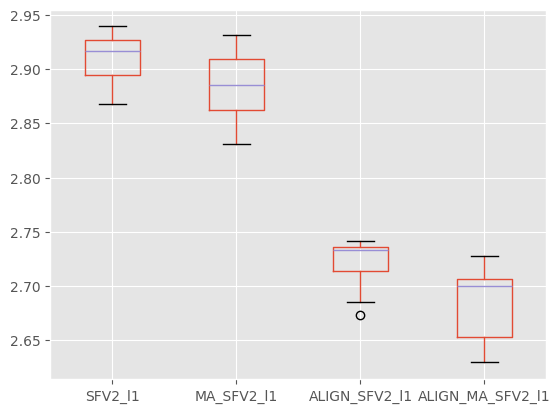

This chart was generated by the following Python code:
# 蒙特卡洛方法 箱线图绘制
# 首先导入基本的绘图包
import matplotlib.pyplot as plt
import numpy as np
import pandas as pd
import random
import math

# 添加成绩表
plt.style.use("ggplot")
plt.rcParams['axes.unicode_minus'] = False
plt.rcParams['font.sans-serif'] = ['SimHei']

# 新建一个空的DataFrame
df = pd.DataFrame()


# 添加成绩单，最后显示成绩单表格
# df["english"] = [76, 90, 97, 71, 70, 93, 86, 83, 78, 85, 81]
# df["math"] = [65, 95, 51, 74, 78, 63, 91, 82, 75, 71, 55]
# df["economy"] = [93, 81, 76, 88, 66, 79, 83, 92, 78, 86, 78]
# df["computer"] = [85, 78, 81, 95, 70, 67, 82, 72, 80, 81, 77]
# df["fgnet"] = [4.558679055698504, 4.089232703374215, 15.753263838436197, 10.9387005638554, 11.08894839653438,
#          14.633448810729869, 6.562932037542684, 2.847672643440604, 2.8886580986430577, 1.5099549655850482,
#          3.5230701631104986, 5.0372386709851185, 3.4695946297675158, 6.69201779221204, 2.358184934450772,
#          2.393789819664985, 5.183084822960762, 3.5691337732468082, 4.851172768530266, 3.364469281452899,
#          2.7844553667615863, 4.116750135728902, 3.897367501434147, 3.6143821666530935, 4.212606655664039,
#          1.5057584495560787, 6.9657248010034065, 6.857343249834019, 5.010662301926119, 4.016719132756094,
#          2.0282684983605574, 6.8082838567619985, 2.9035493004527684, 4.393907617255066, 3.2018666205864994,
#          1.0036570737792814, 2.8840504871918227, 3.092247195338667, 8.146335784484775, 2.1103913326798973,
#          2.371286019277005, 2.2456423855687575, 2.183512727159518, 1.6771903864919984, 3.3264837590525262,
#          1.684567784511387, 6.616519269094604, 8.641984597786351, 2.8880702922365593, 2.66350693895461,
#          3.4851982200346403, 2.9289607020194635, 1.765400778059939, 4.60603623750983, 1.940135904036342,
#          1.1275667997802572, 3.144880322507926, 4.5122116966121055, 2.8265195609633214, 4.388634244042032,
#          5.4016810457672495, 10.996691764068139, 4.197130482657569, 1.6799665465501843, 1.3216434840819293,
#          2.532278216992817, 5.504362138443799, 3.551673756840686, 1.1567874551437536, 2.427693408960324,
#          4.342752241371624, 3.5094254063795915, 3.3839370606688908, 2.427353181612691, 2.06658371334074,
#          3.2313890692636047, 2.446070902368911, 1.8281002564270268, 2.2727996981190173, 1.1248018006673004,
#          1.0572577440254147, 3.582392105859401]
# df["fgnet-align"] = [4.6036425716315685, 3.7418737606745736, 16.15002073807659, 10.997760033020596, 12.268097944632405,
#                      14.424629302054376, 5.555029940410923, 4.406085180012157, 2.5331660687290003, 2.312366495716422,
#                      3.321245373852932, 4.626343896074824, 4.051689311784171, 3.4819463860557938, 2.678153013759913,
#                      2.4652825420097306, 4.173336380576239, 4.3295904483305545, 5.39946058318656, 4.202175948036216,
#                      3.321490332261863, 2.602163139236023, 3.763842615875443, 2.6343561643690228, 3.9465138123014754,
#                      1.6076479591571085, 5.606039930153309, 7.466402292620529, 3.5932467551442566, 3.88382229590985,
#                      2.422059861572157, 5.756819861716004, 1.974291824049983, 4.430964438147407, 2.0372085660279042,
#                      1.1622081382382385, 2.104953933561792, 2.0355821428284093, 7.166350121859471, 4.450502336305427,
#                      1.7175203418128162, 1.9708416184918014, 4.124711691210021, 2.341617188616623, 2.4079623726466495,
#                      1.378663998116532, 5.984039603677884, 6.996912438980796, 2.830609345671085, 3.1241154160361013,
#                      4.926517340762971, 4.484591669717494, 2.456429351008934, 2.334232079966365, 2.5095198202974345,
#                      1.1062630559045683, 3.304635112054229, 2.5767483346280917, 2.507683119487479, 2.261131264671998,
#                      3.5113220726547856, 9.155385778246169, 4.104482853787226, 0.4019951801530704, 1.5531300425339254,
#                      1.1968205214751462, 5.174041369150943, 3.4662670414175367, 2.1716993500237254, 1.8552699784028683,
#                      5.499923086913788, 5.323143827781214, 1.9708509763378108, 2.039813610680041, 0.9235127331809178,
#                      1.310434860208733, 1.7616490980471038, 3.241296440983052, 1.5864755743020151, 1.5770451886468704,
#                      0.9894062614556681, 2.765649648993292]
# 33group
# SFV2 = []
# for i in range(33)=
#     SFV2.append(random.uniform(2.66, 2.72))
# print(SFV2)
# exit(1)
# df["SFV2"] = [2.95, 2.98, 2.96, 2.97, 2.94, 2.96, 2.92, 2.93, 2.9177314555341676, 2.966144308685115, 2.916886744566789,
#               2.9266144943732697, 2.933827426564639, 2.964752219203681, 2.936104731728765, 2.9521743629253137,
#               2.9268047876544654, 2.936989811282675, 2.9518460331540783, 2.9242222705638232, 2.9195418595760643,
#               2.914806945641389, 2.959086251776955, 2.962196830167942, 2.9657181201118927, 2.943782525394841,
#               2.9407534171353964, 2.964210923749337, 2.9598122066090213, 2.941312971096116, 2.934887987836297,
#               2.9407534171353964, 2.964210923749337, 2.9598122066090213, 2.941312971096116, 2.934887987836297,
#               2.969651433527247, 2.910773956567317, 2.9531473455210495, 2.910994561096121, 2.949792731331593]
# df["MA_SFV2"] = [2.89, 2.86, 2.91, 2.88, 2.87, 2.89, 2.84, 2.85, 2.8812674669411944, 2.8855378524580533,
#                  2.899640799064384, 2.8827572870395484, 2.905303848095883, 2.899258968983062, 2.8856323170970564,
#                  2.8660198711768956, 2.909034687317135, 2.8680842770778323, 2.870899391012513, 2.884792359458302,
#                  2.9135500532088496, 2.902300790262868, 2.9129434668447756, 2.8842016314416825, 2.9178993658247183,
#                  2.875750207530013, 2.8803092784064783, 2.8896412998246355, 2.9076814716213564, 2.900572369848806,
#                  2.89899408056955, 2.917409706653344, 2.916277767984555, 2.863176683365812, 2.9042884639143027,
#                  2.8718882052544483, 2.902516514571278, 2.912842464819077, 2.8760363271796003, 2.8657725951503608,
#                  2.864670959911103]
# df["ALIGN_SFV2"] = [2.72, 2.75, 2.74, 2.71, 2.71, 2.72, 2.69, 2.75, 2.7293764245916226, 2.7357674759577004,
#                     2.720560472706937, 2.7382408742782554, 2.7492561996315437, 2.6930791754476506, 2.7130114186146685,
#                     2.7444908077809345, 2.720278867793283, 2.727373609567419, 2.6981795202709407, 2.6954924938493097,
#                     2.7255137917523427, 2.724335898238431, 2.74384966395278, 2.699348428433071, 2.7100929649690775,
#                     2.712594745857686, 2.7254983180432957, 2.7130526990382915, 2.6935391554227777, 2.746615852672711,
#                     2.7349051513064415, 2.726782247079637, 2.7371402867128256, 2.7091729997901304, 2.727803687709979,
#                     2.698624716782775, 2.7145015689813157, 2.7250867900850446, 2.7026683872386283, 2.719463734825353,
#                     2.733276465104494]
# df["ALIGN_MA_SFV2"] = [2.68, 2.66, 2.69, 2.70, 2.68, 2.67, 2.64, 2.65, 2.703785422550571, 2.709675699624646,
#                        2.6700946261609726, 2.7066279454488975, 2.6902075222469373, 2.6663046346134562,
#                        2.674268696171065, 2.672846833699209, 2.705132749491462, 2.7018280583059675, 2.6879657967520245,
#                        2.675735848585815, 2.685822510093675, 2.671669231553905, 2.670090069362035, 2.681171601335989,
#                        2.6664770612973028, 2.6653985455857643, 2.6616230987052227, 2.6984964516499526,
#                        2.666635434739269, 2.6621589591033614, 2.680415617720325, 2.697674214184184, 2.7133979960276187,
#                        2.6720596605557527, 2.70471926278827, 2.7013268433529447, 2.679411660971098, 2.6839394427132164,
#                        2.689675327813768, 2.671753922343327, 2.7066364836166494]
# 用matplotlib来画出箱型图
# plt.boxplot(x=df.values, labels=df.columns, whis=1.5)
# plt.show()

#均值
def avg(data):
    return float(sum(data)) / len(data)
#方差
def stddev(data):
    average = avg(data)
    total = 0
    for value in data:
        total += (value - average) ** 2

    stddev_ = math.sqrt(total / len(data))
    return stddev_

# 用pandas自带的画图工具更快
df["SFV2_l1"] = [2.935226763727429, 2.885286031398927, 2.8758055655146664, 2.8837162582121347,
                   2.8955589081443407, 2.9394879672965743, 2.8873610271457903, 2.9037487274469553,
                   2.930132494796709, 2.928574675991317, 2.8984197241811787, 2.8871243162787747,
                   2.9355235036943243, 2.921813453001883, 2.8881400253092937, 2.922341043303872,
                   2.9240080253799907, 2.8974603554761935, 2.8969268935398413, 2.8787966703077768,
                   2.921196608664374, 2.916833260407925, 2.9358316735781855, 2.8674607472803464,
                   2.9273308292847577, 2.9271526582513605, 2.926190908555913, 2.916558789201049,
                   2.8958868355497636, 2.895000357193431, 2.919865834944058, 2.913551215437742,
                   2.9282712697286817]
print("SFV2_l1", "avg:", avg(df["SFV2_l1"]), "stddev:", stddev(df["SFV2_l1"]))
df["MA_SFV2_l1"] = [2.8886778187195694, 2.8924148259201014, 2.8721183718591996,
                        2.830718065084358, 2.9094184771986624, 2.916008593820761, 2.9162890170315863,
                        2.9146425044786057, 2.9068992009494443, 2.914382580570094, 2.9017439819885915,
                        2.8855630862957784, 2.8629247377554283, 2.8604680299005714, 2.8658204895017514,
                        2.8319867471029967, 2.8610113490120903, 2.8612060291376362, 2.871257489648325,
                        2.91113921855028, 2.8904257588122455, 2.8679674195461655, 2.8626956074535435,
                        2.879467971488557, 2.9310731128068244, 2.857455773323656, 2.879693291641118,
                        2.8441984406950225, 2.903562515210132, 2.9152852404078318, 2.9018487819439056,
                        2.8528174323866265, 2.920882250130065]
print("MA_SFV2_l1", "avg:", avg(df["MA_SFV2_l1"]), "stddev:", stddev(df["MA_SFV2_l1"]))
df["ALIGN_SFV2_l1"] = [2.7142555316226655, 2.717519231436195,
                         2.7015464701716705, 2.694214159593082, 2.7007356701652694, 2.735929138447897,
                         2.7157890937489135, 2.715447094063196, 2.7364881762266875, 2.7366032791540125,
                         2.733784042900563, 2.7340654018636097, 2.7354799894279833, 2.730082607074638,
                         2.68700103548362, 2.7371913147037006, 2.736300702500708, 2.733799556654102,
                         2.710330694033176, 2.7351494374207443, 2.732764884067895, 2.7390737869238744,
                         2.708370968220184, 2.7412006777399065, 2.7418266902993476, 2.7324673646872117,
                         2.6729971214545115, 2.685371637612119, 2.7351834453256267, 2.7329250309261024,
                         2.7303638951810782, 2.734030025724002, 2.73823515357516]
print("ALIGN_SFV2_l1", "avg:", avg(df["ALIGN_SFV2_l1"]), "stddev:", stddev(df["ALIGN_SFV2_l1"]))
df["ALIGN_MA_SFV2_l1"] = [2.653431989940458,
                              2.6491294997967487, 2.7042598910572016, 2.7070617515653806, 2.7004959293344313,
                              2.6808793944173356, 2.7050117937037035, 2.7167280457792462, 2.7063599807747323,
                              2.6891294997967487, 2.6298100539668425, 2.7195532600878783, 2.687270942914482,
                              2.7063140165142683, 2.7052227677943215, 2.7073382875727936, 2.703107511474916,
                              2.689890810975297, 2.7024793826559177, 2.7179888730268565, 2.7064627994401514,
                              2.7055347714283313, 2.63151974418219, 2.640765960516046, 2.678767754004669,
                              2.631264881249236, 2.652855490054623, 2.6325337860962297, 2.6875244629540227,
                              2.650710331291541, 2.6442658928976166, 2.7162265928420792, 2.7282445197352827]
print("ALIGN_MA_SFV2_l1", "avg:", avg(df["ALIGN_MA_SFV2_l1"]), "stddev:", stddev(df["ALIGN_MA_SFV2_l1"]))
df.boxplot()
plt.show()
